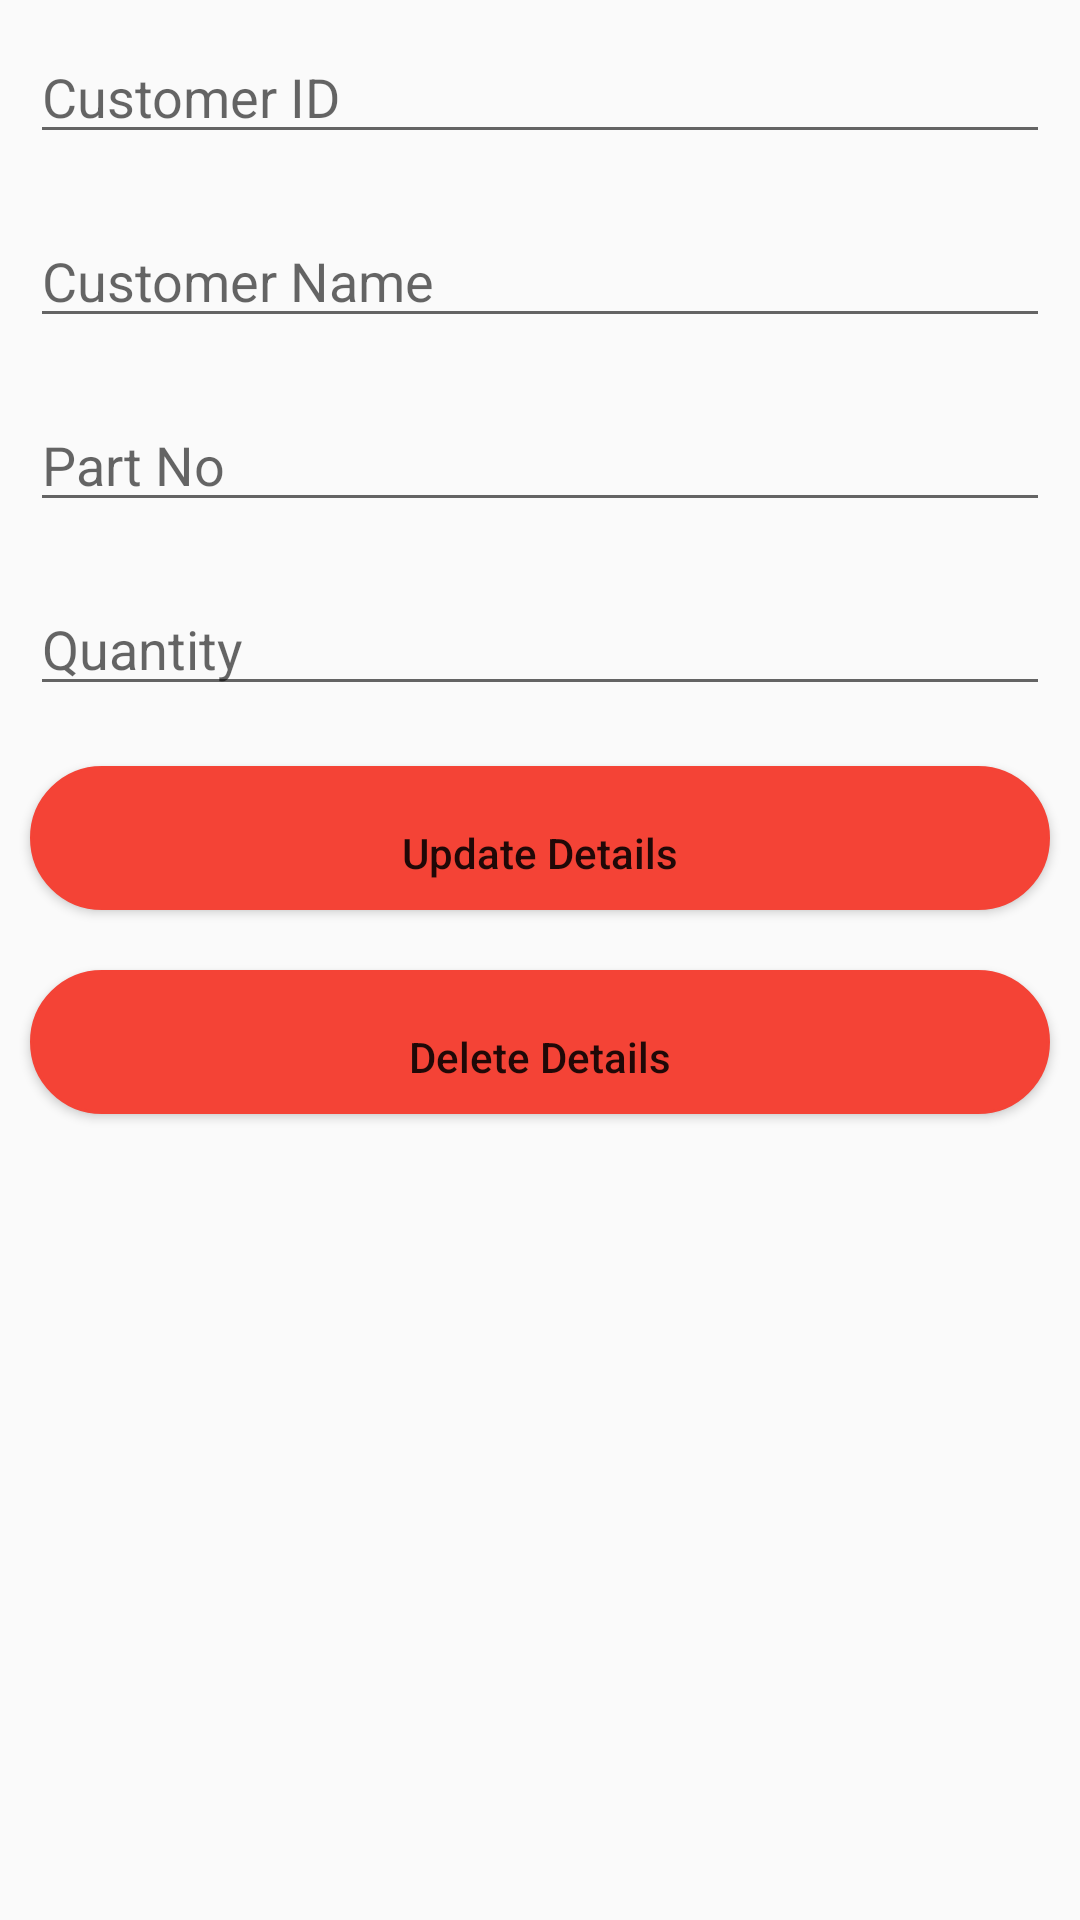

The Android layout XML behind this screen, and the referenced resources:
<!-- AndroidManifest.xml: application theme Theme.Sample -->
<!-- res/layout/activity_update_course.xml -->
<?xml version="1.0" encoding="utf-8"?>
<LinearLayout
    xmlns:android="http://schemas.android.com/apk/res/android"
    xmlns:tools="http://schemas.android.com/tools"
    android:layout_width="match_parent"
    android:layout_height="match_parent"
    android:orientation="vertical"
    tools:context=".UpdateCourseActivity">

    
    <EditText
        android:id="@+id/idEdtCourseName"
        android:layout_width="match_parent"
        android:layout_height="wrap_content"
        android:layout_margin="10dp"
        android:hint="Customer ID" />

    
    <EditText
        android:id="@+id/idEdtCourseDuration"
        android:layout_width="match_parent"
        android:layout_height="wrap_content"
        android:layout_margin="10dp"
        android:hint="Customer Name" />

    
    <EditText
        android:id="@+id/idEdtCourseTracks"
        android:layout_width="match_parent"
        android:layout_height="wrap_content"
        android:layout_margin="10dp"
        android:hint="Part No" />

    
    <EditText
        android:id="@+id/idEdtCourseDescription"
        android:layout_width="match_parent"
        android:layout_height="wrap_content"
        android:layout_margin="10dp"
        android:hint="Quantity" />

    
    <Button
        android:id="@+id/idBtnUpdateCourse"
        android:layout_width="match_parent"
        android:layout_height="wrap_content"
        android:layout_margin="10dp"
        android:text="Update Details"
        android:background="@drawable/buttondesign"
        android:textAllCaps="false" />

    <Button
        android:id="@+id/idBtnDelete"
        android:layout_width="match_parent"
        android:layout_height="wrap_content"
        android:layout_margin="10dp"
        android:text="Delete Details"
        android:background="@drawable/buttondesign"
        android:textAllCaps="false" />

</LinearLayout>
<!-- resources referenced by this layout -->
<resources>
  <!-- drawable buttondesign (drawable-v24) -->
  <?xml version="1.0" encoding="utf-8"?>
  <shape xmlns:android="http://schemas.android.com/apk/res/android">
      <solid android:color="#F44336"/>
      <stroke android:width="1dp" android:color="#F44336"/>
      <padding android:left="10dp" android:top="10dp" android:right="10dp"/>
      <corners android:radius="40dp"/>
  </shape>
  <style name="Theme.Sample" parent="Theme.AppCompat.DayNight.DarkActionBar">
          
          <item name="colorPrimary">@color/purple_500</item>
          <item name="colorPrimaryVariant">@color/purple_700</item>
          <item name="colorOnPrimary">@color/white</item>
          
          <item name="colorSecondary">@color/teal_200</item>
          <item name="colorSecondaryVariant">@color/teal_700</item>
          <item name="colorOnSecondary">@color/black</item>
          
          <item name="android:statusBarColor" tools:targetApi="l">?attr/colorPrimaryVariant</item>
          
      </style>
  <color name="purple_500">#F44336</color>
  <color name="purple_700">#F44336</color>
  <color name="white">#FFFFFFFF</color>
  <color name="teal_200">#FF03DAC5</color>
  <color name="teal_700">#FF018786</color>
  <color name="black">#FF000000</color>
</resources>
